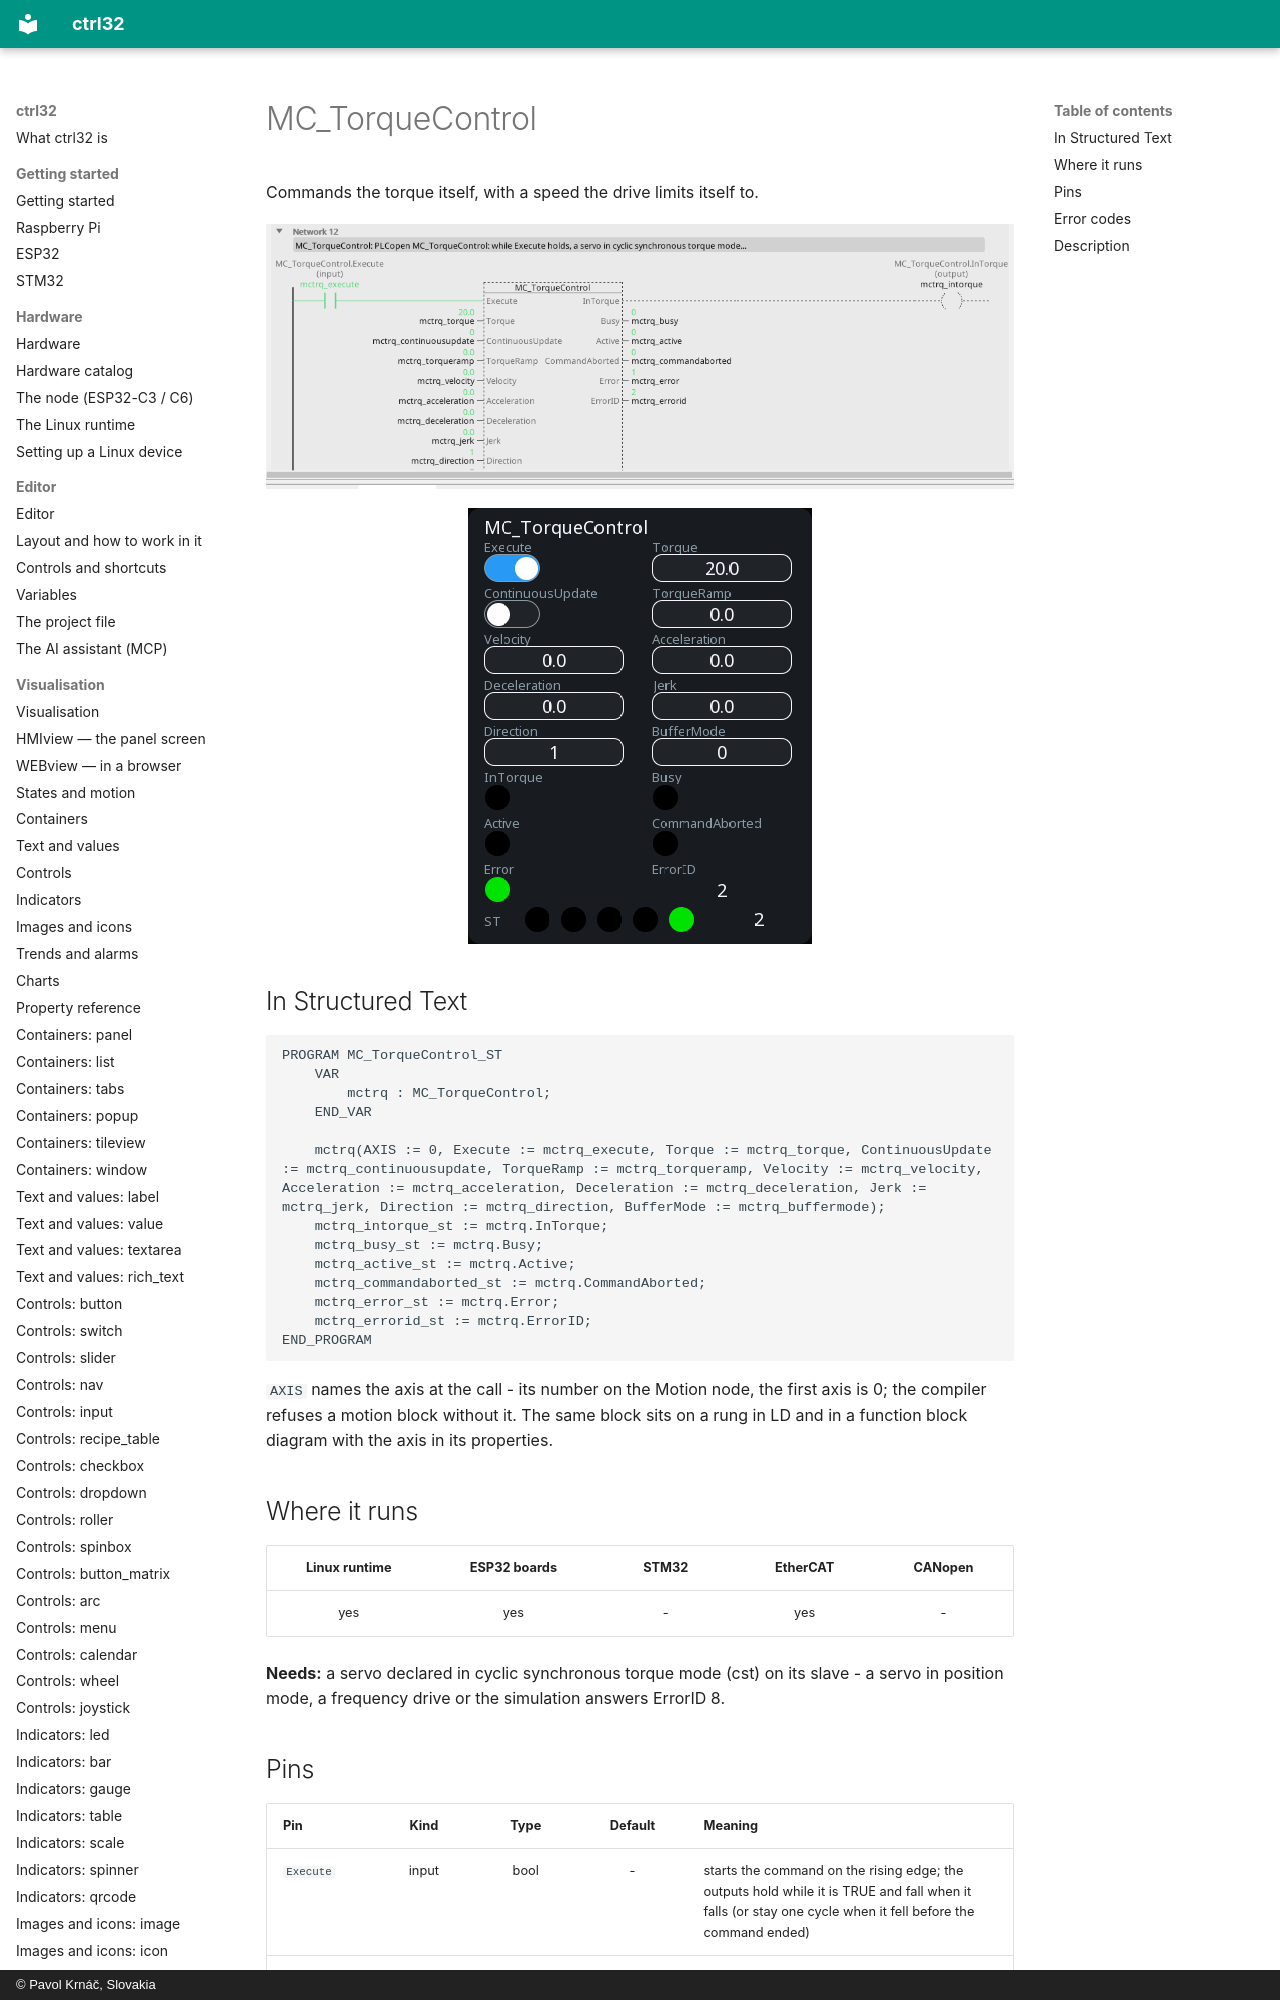

repository: ctrl32/docs · page: mc-torquecontrol/index.html · generator: mkdocs · copyright: © Pavol Krnáč, Slovakia

---
image: img/blk-mctrq-ld.webp
image_alt: "MC_TorqueControl on a rung of a ladder program"
---

# MC_TorqueControl

Commands the torque itself, with a speed the drive limits itself to.

![MC_TorqueControl on a rung](img/blk-mctrq-ld.webp){: .sb-center}

![MC_TorqueControl on a WEBview screen](img/blk-mctrq-web.webp){: .sb-center}
